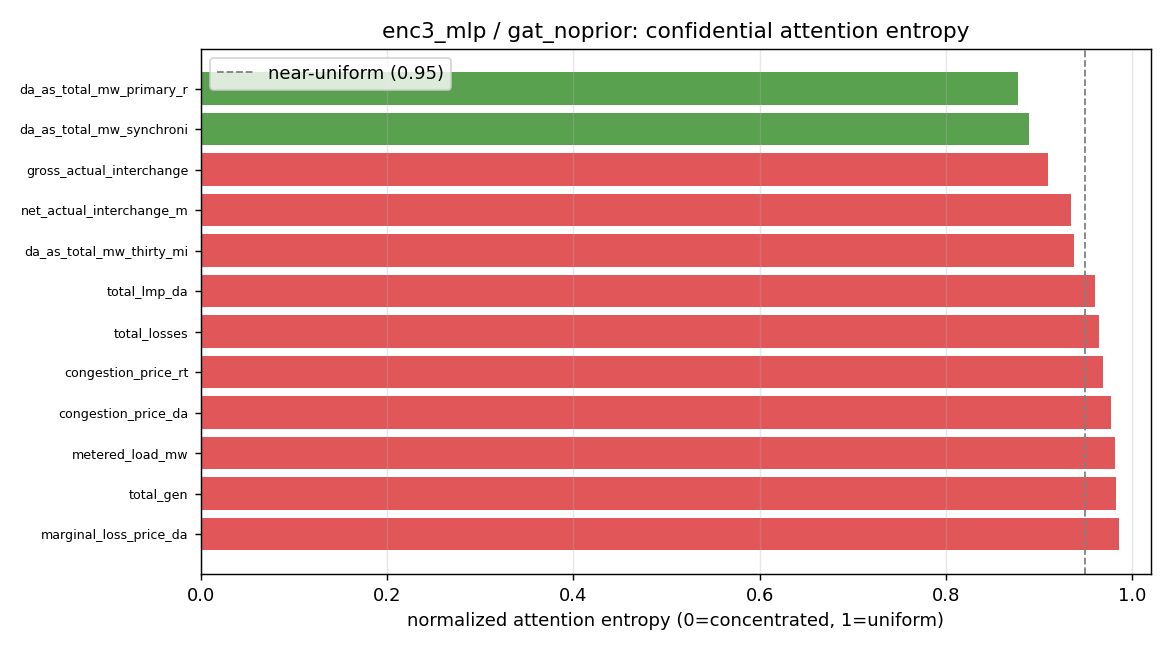

Source data for this figure (header and first rows):
target, degree, entropy_norm, max_weight, uniform_weight, top_source
da_as_total_mw_primary_reserve, 18, 0.878, 0.2285, 0.0556, da_as_nsr_mw_primary_reserve
da_as_total_mw_synchronized_reserve, 15, 0.8897, 0.2723, 0.0667, da_as_nsr_mw_primary_reserve
gross_actual_interchange_mw, 19, 0.9098, 0.1993, 0.0526, gross_inadv_interchange_mw
net_actual_interchange_mw, 19, 0.9343, 0.169, 0.0526, gross_sched_interchange_mw
da_as_total_mw_thirty_minutes_reserve, 24, 0.9382, 0.1599, 0.0417, da_as_nsr_mw_primary_reserve
total_lmp_da, 29, 0.9605, 0.1559, 0.0345, da_as_nsr_mw_primary_reserve
total_losses, 22, 0.9651, 0.1226, 0.0455, gen_fuel_wind_mw
congestion_price_rt, 19, 0.9686, 0.1312, 0.0526, total_lmp_rt
congestion_price_da, 20, 0.9772, 0.0824, 0.05, total_lmp_rt
metered_load_mw, 30, 0.9814, 0.0949, 0.0333, gross_sched_interchange_mw
total_gen, 27, 0.9827, 0.0969, 0.037, gross_sched_interchange_mw
marginal_loss_price_da, 23, 0.9862, 0.0787, 0.0435, total_lmp_rt
